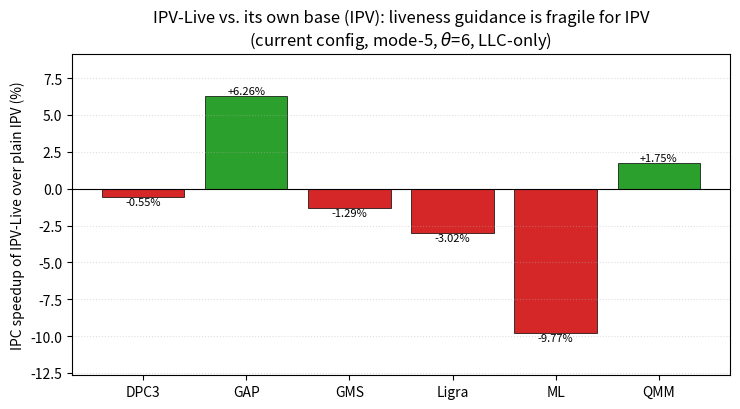

Reproduce this figure in Python. (Note: this script raises an exception after producing the figure.)
#!/usr/bin/env python3
"""IPV-Live vs plain IPV (the IPV liveness contribution), per suite, current config,
mode-5, theta=6. Positive = liveness helps IPV; negative = it hurts.
Data: ipv_live_vs_base_* (ipv_live / ipv_base). Output: results/plots/ipv_live_vs_ipv.png
"""
import matplotlib
matplotlib.use("Agg")
import matplotlib.pyplot as plt

SUITES = ["DPC3", "GAP", "GMS", "Ligra", "ML", "QMM"]
IPV    = [-0.55, 6.26, -1.29, -3.02, -9.77, 1.75]   # IPV-Live / IPV (%)

colors = ["#2ca02c" if v >= 0 else "#d62728" for v in IPV]
fig, ax = plt.subplots(figsize=(7.5, 4.2))
bars = ax.bar(SUITES, IPV, color=colors, edgecolor="black", linewidth=0.5)
for b, v in zip(bars, IPV):
    ax.annotate("%+.2f%%" % v,
                (b.get_x() + b.get_width()/2, v),
                ha="center", va="bottom" if v >= 0 else "top", fontsize=8)
ax.axhline(0, color="black", linewidth=0.8)
ax.set_ylabel("IPC speedup of IPV-Live over plain IPV (%)")
ax.set_title("IPV-Live vs. its own base (IPV): liveness guidance is fragile for IPV\n"
             "(current config, mode-5, $\\theta$=6, LLC-only)")
ax.grid(axis="y", linestyle=":", alpha=0.4)
ax.margins(y=0.18)
fig.tight_layout()
out = "results/plots/ipv_live_vs_ipv.png"
fig.savefig(out, dpi=150)
print("wrote", out)
